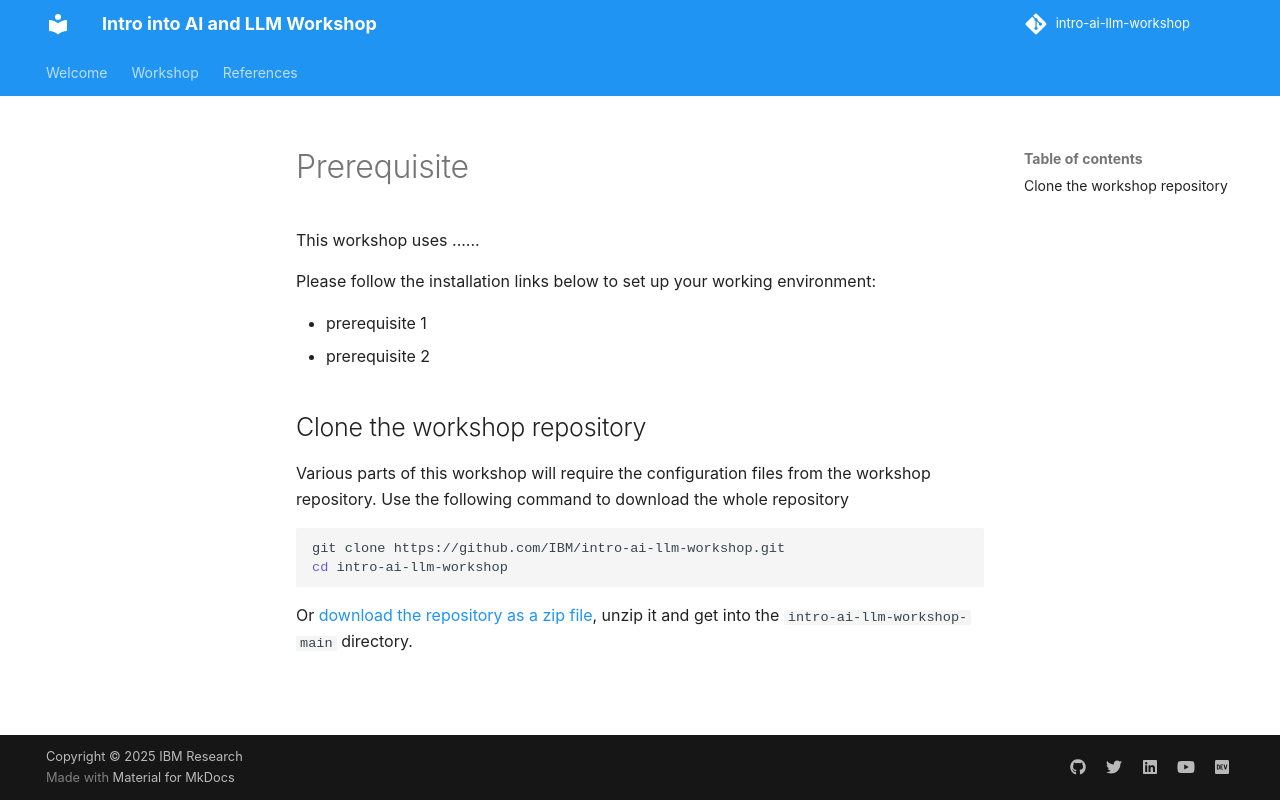

repository: IBM/intro-ai-llm-workshop · page: prerequisite/index.html · generator: mkdocs

# Prerequisite

This workshop uses ......

Please follow the installation links below to set up your working environment:

* prerequisite 1
* prerequisite 2


## Clone the workshop repository

Various parts of this workshop will require the configuration files from the workshop repository.
Use the following command to download the whole repository
```bash
git clone https://github.com/IBM/intro-ai-llm-workshop.git
cd intro-ai-llm-workshop
```

Or [download the repository as a zip file](https://codeload.github.com/IBM/intro-ai-llm-workshop/zip/refs/heads/main),
unzip it and get into the `intro-ai-llm-workshop-main` directory.
